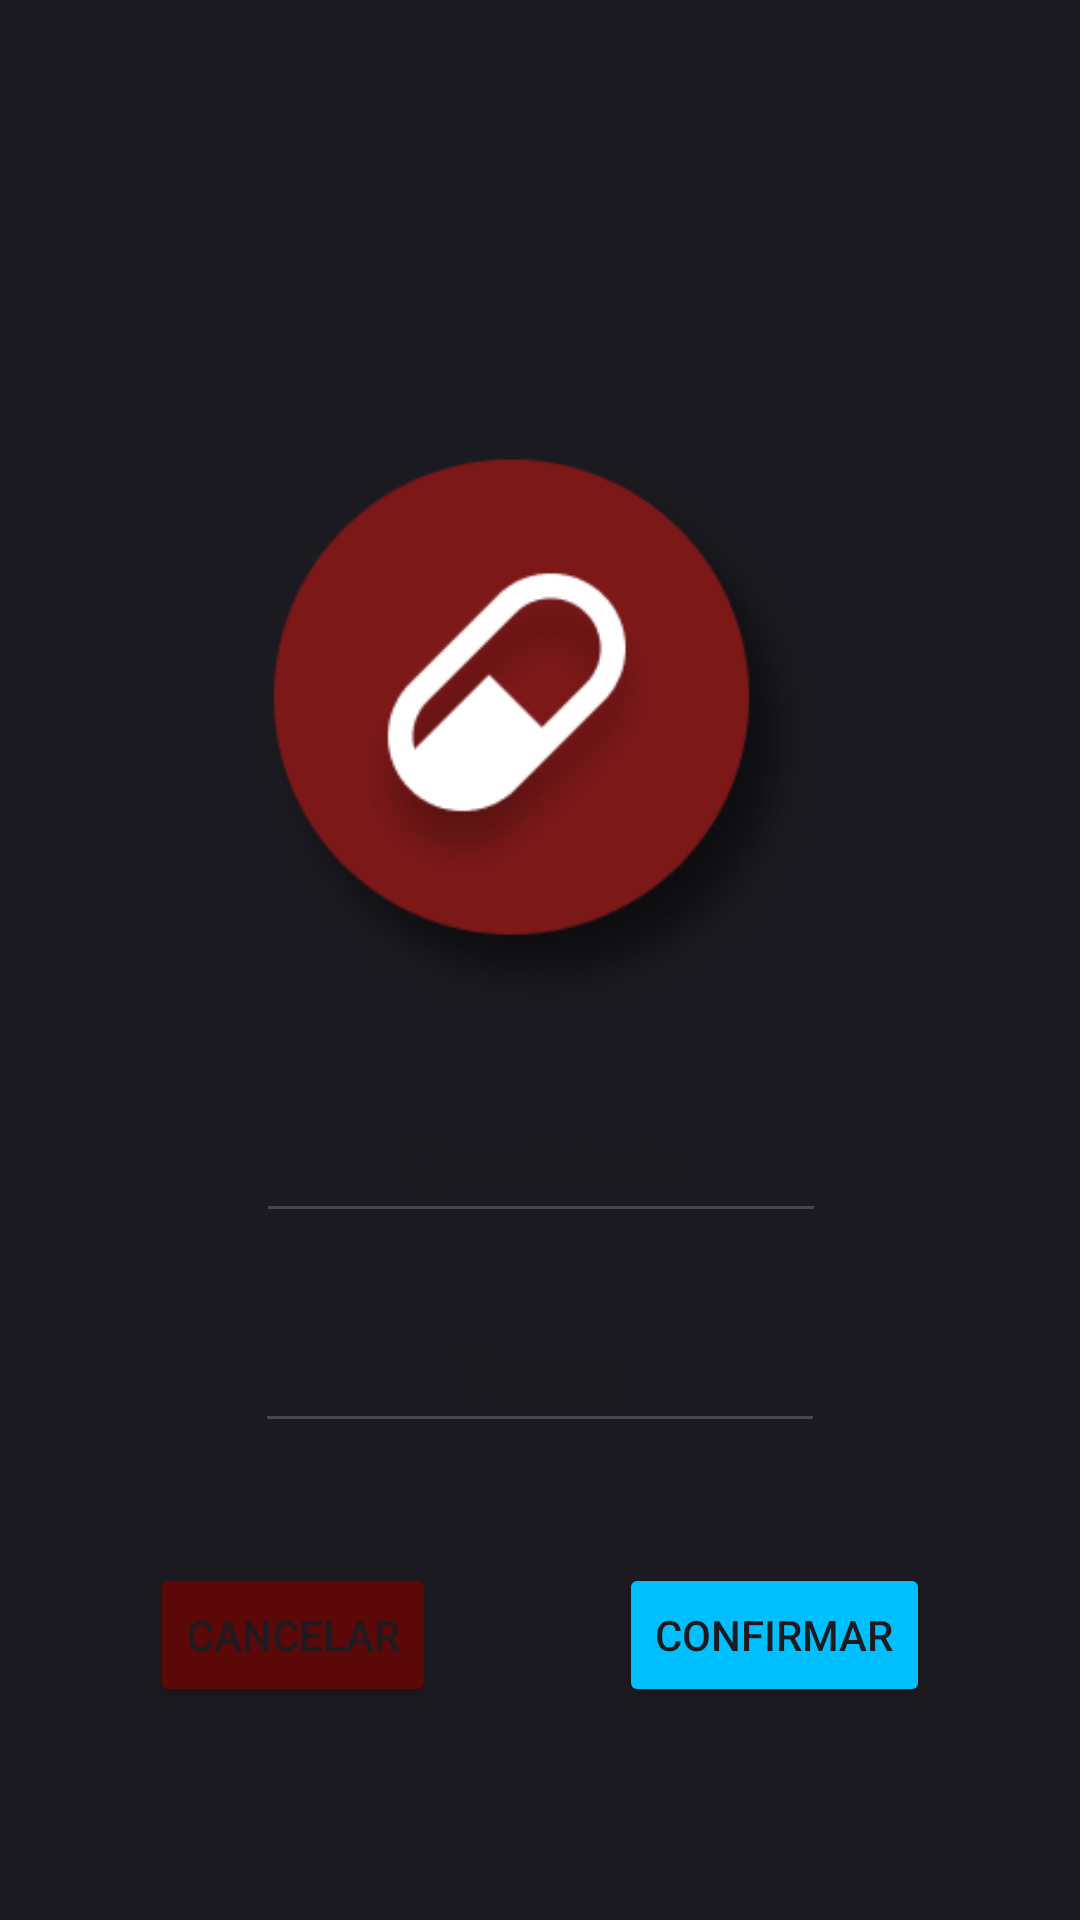

Produce the Android XML layout that renders to this screen, including the resource entries it uses.
<!-- AndroidManifest.xml: application theme Theme.HealthBoost -->
<!-- res/layout/activity_editar_meds.xml -->
<?xml version="1.0" encoding="utf-8"?>
<androidx.constraintlayout.widget.ConstraintLayout xmlns:android="http://schemas.android.com/apk/res/android"
    xmlns:app="http://schemas.android.com/apk/res-auto"
    xmlns:tools="http://schemas.android.com/tools"
    android:layout_width="match_parent"
    android:layout_height="match_parent"
    android:background="@color/background"
    tools:context=".EditarMeds">

    <ImageView
        android:id="@+id/meds_icon"
        android:layout_width="190dp"
        android:layout_height="190dp"
        android:layout_marginTop="150dp"
        app:layout_constraintEnd_toEndOf="parent"
        app:layout_constraintStart_toStartOf="parent"
        app:layout_constraintTop_toTopOf="parent"
        app:srcCompat="@drawable/meds_icon" />

    <EditText
        android:id="@+id/quantidade"
        android:layout_width="190dp"
        android:layout_height="51dp"
        android:layout_marginTop="20dp"
        android:gravity="center"
        android:hint="Quantidade"
        android:text=""
        android:textColor="@color/white"
        app:layout_constraintBottom_toTopOf="@+id/tempo"
        app:layout_constraintEnd_toEndOf="parent"
        app:layout_constraintHorizontal_bias="0.501"
        app:layout_constraintStart_toStartOf="parent"
        app:layout_constraintTop_toBottomOf="@+id/meds_icon" />

    <EditText
        android:id="@+id/tempo"
        android:layout_width="190dp"
        android:layout_height="50dp"
        android:layout_marginTop="20dp"
        android:gravity="center"
        android:hint="Tempo"
        android:text=""
        android:textColor="@color/white"
        app:layout_constraintEnd_toEndOf="parent"
        app:layout_constraintStart_toStartOf="parent"
        app:layout_constraintTop_toBottomOf="@+id/quantidade" />

    <Button
        android:id="@+id/confirmarbtn"
        android:layout_width="wrap_content"
        android:layout_height="wrap_content"
        android:layout_marginTop="40dp"
        android:layout_marginEnd="50dp"
        android:text="Confirmar"
        android:backgroundTint="#00BFFF"
        app:layout_constraintEnd_toEndOf="parent"
        app:layout_constraintTop_toBottomOf="@+id/tempo" />

    <Button
        android:id="@+id/cancelar"
        android:layout_width="wrap_content"
        android:layout_height="wrap_content"
        android:layout_marginStart="50dp"
        android:layout_marginTop="40dp"
        android:text="Cancelar"
        android:backgroundTint="#5A0808"
        app:layout_constraintStart_toStartOf="parent"
        app:layout_constraintTop_toBottomOf="@+id/tempo" />

</androidx.constraintlayout.widget.ConstraintLayout>
<!-- resources referenced by this layout -->
<resources>
  <color name="background">#1B1A20</color>
  <color name="white">#FFFFFFFF</color>
  <!-- drawable meds_icon: png bitmap (drawable, 28204 bytes) -->
  <style name="Theme.HealthBoost" parent="Base.Theme.HealthBoost" />
  <style name="Base.Theme.HealthBoost" parent="Theme.Material3.DayNight.NoActionBar">
          
          <item name="colorPrimary">@color/background</item>
      </style>
</resources>
